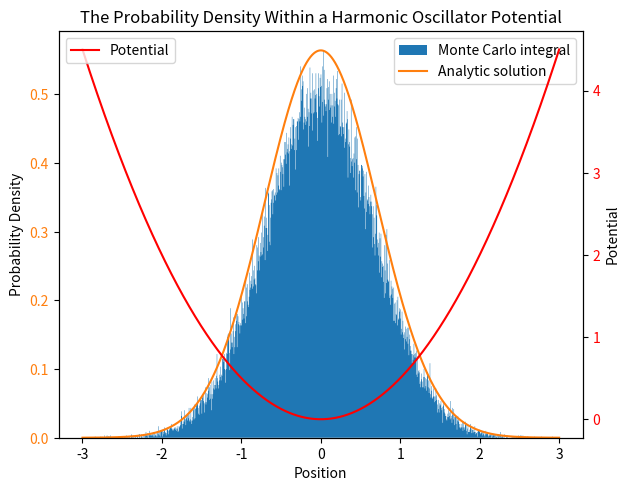

Here is the Python script that generated this plot: (Note: this script raises an exception after producing the figure.)
"""operating at each point on path, keep each path iteration, start at the origin"""

import numpy as np
import random as rdm
import matplotlib.pyplot as plt
import os

'''values'''
mass = 1   # setting mass to be 1

ti = 0     # start time
tf = 4     # finish time
div_t = 2  # division of time points (i.e whole numbs, half, third etc))

epsilon = 1.3  # change in delta_xs size from spatial lattice spacing
N_cor = 25        # number of paths to be skipped path set (due to correlation)
N_CF = 10 ** 4    # number of updates

bins = 1000      # number of bins for histogram

'''determinants/shorthands'''
n_tp = div_t * (tf - ti) + 1          # number of temporal points
n_tl = div_t * (tf - ti)              # number of temporal links
a = (tf - ti) / n_tl                  # size of time step
t_points = np.linspace(ti, tf, n_tp)  # temporal lattice points

Therm = 10 * N_cor    # number of sweeps through path set
Update = N_cor        # not necessary right now

m = mass           # shorthand for mass
nt = n_tp          # shorthand for no.t points
t = t_points       # shorthand for temporal lattice points
e = epsilon        # shorthand for epsilon
T = int(Therm)     # shorthand for sweeps 1 (and integer data type)
U = int(Update)    # shorthand for sweeps 2 (and integer data type)

print('nt = ' + str(nt) + ', ' + 'a = ' + str(a) + ', ' + 't = ' + str(t) + ', ' + 'epsilon = ' + str(e) +
      ', ' 'N_cor/Update = ' + str(N_cor) + ', ' + 'Thermal sweep = ' + str(T) + ', ' + 'N_CF = ' + str(N_CF))

def pot(x):
    """simple harmonic oscillator potential"""
    V = 1/2 * x ** 2
    return V


def pdf(x):
    """prob density function"""
    prob = np.exp(- x ** 2) / (np.pi ** (1/2))
    return prob

def actn(x, j, potential):
    """calculating energies"""
    # setting index so that it loops around
    N = len(x)
    jp = (j-1) % N
    jn = (j+1) % N

    # calculating energies ... strange???
    KE = m * x[j] * (x[j] - x[jp] - x[jn]) / (a ** 2)
    PE = potential(x[j])
    E_tot = KE + PE
    Action = a * E_tot

    return Action

def Metropolis(path, potential):
    """creating the metropolis algorithm"""
    # keeping count of number of changes
    count = 0

    for j, x in enumerate(path):
        # creating a perturbed path from initial path
        dx = rdm.uniform(-e, e)

        eval_p = path.copy()
        eval_p[j] = x + dx

        # calculating actions
        S1 = actn(path, j, potential)
        S2 = actn(eval_p, j, potential)
        dS = S2 - S1

        # applying metropolis logic
        r = rdm.random()
        W = np.exp(-dS)
        if dS < 0 or W > r:
            path = eval_p
            count += 1

    return path, count


p_1 = [0 for x in range(nt)]
p1, count = Metropolis(p_1, pot)
print(p1, count/nt)

"""generating applying metropolis to inital path"""

init = p_1
all_ps = []
t_counts = 0
# applying metropolis to path N_CF times
for j in range(N_CF):
    # initialising starting path
    start_p = init
    # applying metropolis to path N_cor times
    for i in range(U):
        new_p, counts = Metropolis(start_p, pot)
        start_p = new_p
        t_counts += counts

    # adding final path to all_ps
    all_ps.append(start_p)

print('prop of changing point = ' + str(t_counts/(nt*U*N_CF)))

"""all points fromn new_ps"""
ln = len(all_ps)
pos = np.zeros([ln * nt])
k = 0
for i in range(ln):
    for j in range(nt):
        pos[k] = all_ps[i][j]
        k += 1


xs = np.linspace(-3, 3, len(pos))
PDF = pdf(xs)
V = pot(xs)

counts, bins = np.histogram(pos, bins=bins, density=True)
Norm = max(PDF)/max(counts) * counts

fig, ax1 = plt.subplots()

ax1.stairs(Norm, bins, fill=True, label='Monte Carlo integral')
ax1.tick_params(axis='y', labelcolor='tab:orange')
ax1.plot(xs, PDF, color='tab:orange', label='Analytic solution')
ax1.set_xlabel('Position')
ax1.set_ylabel('Probability Density', color='black')
plt.legend()
ax2 = ax1.twinx()
ax2.plot(xs, V, color='red', label='Potential')
ax2.tick_params(axis='y', labelcolor='red')
ax2.set_ylabel('Potential', color='black')
plt.legend(loc='upper left')

fig.tight_layout()
plt.title("The Probability Density Within a Harmonic Oscillator Potential")
#txt = ("The Probability Density Function of a Particle in a Harmonic Oscillator Potential Calculated Via The "
#       "Metropolis Algorithm"
#       )
#plt.figtext(0.5, 0, txt, wrap=True, horizontalalignment='center', fontsize=12)
dir, file = os.path.split(__file__)
#fig.savefig(dir + '\\Images\\2Dhist.png')
plt.show()

